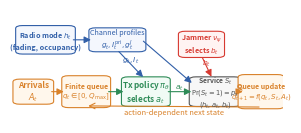

Write the Python code that produced this figure.
"""Create the queue-aware adversarial DSA system-model figure."""

from __future__ import annotations

import argparse
from pathlib import Path

import matplotlib.pyplot as plt
from matplotlib.patches import FancyArrowPatch, FancyBboxPatch

plt.rcParams.update({"pdf.fonttype": 42, "ps.fonttype": 42})


BLUE = "#315FA8"
GREEN = "#2E8B57"
RED = "#D73A31"
ORANGE = "#D9822B"
GRAY = "#555555"


def box(axis, xy, width, height, text, edge, face="#FFFFFF", fontsize=6.0, weight="normal"):
    patch = FancyBboxPatch(
        xy,
        width,
        height,
        boxstyle="round,pad=0.015,rounding_size=0.025",
        linewidth=0.8,
        edgecolor=edge,
        facecolor=face,
    )
    axis.add_patch(patch)
    axis.text(
        xy[0] + width / 2,
        xy[1] + height / 2,
        text,
        ha="center",
        va="center",
        fontsize=fontsize,
        color=edge,
        weight=weight,
    )


def arrow(axis, start, end, color=GRAY, text=None, text_offset=(0.0, 0.035), style="-|>"):
    patch = FancyArrowPatch(
        start,
        end,
        arrowstyle=style,
        mutation_scale=10,
        linewidth=0.8,
        color=color,
        shrinkA=1.5,
        shrinkB=1.5,
    )
    axis.add_patch(patch)
    if text:
        axis.text(
            (start[0] + end[0]) / 2 + text_offset[0],
            (start[1] + end[1]) / 2 + text_offset[1],
            text,
            ha="center",
            va="center",
            fontsize=5.4,
            color=color,
        )


def draw(output: Path) -> None:
    output.mkdir(parents=True, exist_ok=True)
    fig, axis = plt.subplots(figsize=(3.5, 1.48))
    axis.set_xlim(0, 1)
    axis.set_ylim(0, 1)
    axis.axis("off")
    box(axis, (0.03, 0.62), 0.19, 0.22, "Radio mode $h_t$\n(fading, occupancy)", BLUE, "#F4F7FD", 5.2, "bold")
    box(axis, (0.30, 0.64), 0.18, 0.18, "Channel profiles\n$g_t, I_t^{\\rm pri}, g_t^J$", BLUE, "#F4F7FD", 5.2)
    arrow(axis, (0.22, 0.73), (0.30, 0.73), BLUE)

    box(axis, (0.02, 0.18), 0.12, 0.19, "Arrivals\n$A_t$", ORANGE, "#FFF7EC", 5.9, "bold")
    box(axis, (0.20, 0.15), 0.15, 0.25, "Finite queue\n$q_t\\in[0,Q_{\\max}]$", ORANGE, "#FFF7EC", 5.1, "bold")
    arrow(axis, (0.14, 0.275), (0.20, 0.275), ORANGE)

    box(axis, (0.42, 0.16), 0.15, 0.23, "Tx policy $\\pi_\\theta$\nselects $a_t$", GREEN, "#F1FBF5", 5.9, "bold")
    arrow(axis, (0.35, 0.275), (0.42, 0.275), GREEN)
    arrow(axis, (0.39, 0.64), (0.49, 0.39), BLUE, "$g_t,I_t$")

    box(axis, (0.63, 0.59), 0.14, 0.20, "Jammer $\\nu_\\psi$\nselects $b_t$", RED, "#FFF3F2", 5.2, "bold")
    box(axis, (0.67, 0.16), 0.16, 0.23, "Service $S_t$\n$\\Pr(S_t=1)=p_{\\rm s}$\n$(h_t,a_t,b_t)$", GRAY, "#F7F7F7", 4.9, "bold")
    arrow(axis, (0.57, 0.275), (0.67, 0.275), GREEN, "$a_t$")
    arrow(axis, (0.70, 0.59), (0.74, 0.39), RED, "$b_t$")
    arrow(axis, (0.48, 0.73), (0.67, 0.34), BLUE)

    box(axis, (0.85, 0.14), 0.14, 0.27, "Queue update\n$q_{t+1}=f(q_t,S_t,A_t)$", ORANGE, "#FFF7EC", 5.0, "bold")
    arrow(axis, (0.83, 0.275), (0.86, 0.275), ORANGE, "$S_t$")
    arrow(axis, (0.92, 0.14), (0.275, 0.15), ORANGE, "action-dependent next state", (0.0, -0.045), "->")

    for suffix in ("pdf", "png"):
        fig.savefig(output / f"system_model_queue.{suffix}", dpi=350, bbox_inches="tight")
    plt.close(fig)


def parse_args() -> argparse.Namespace:
    parser = argparse.ArgumentParser(description=__doc__)
    parser.add_argument("--output", type=Path, default=Path("figures"))
    return parser.parse_args()


if __name__ == "__main__":
    arguments = parse_args()
    draw(arguments.output)
